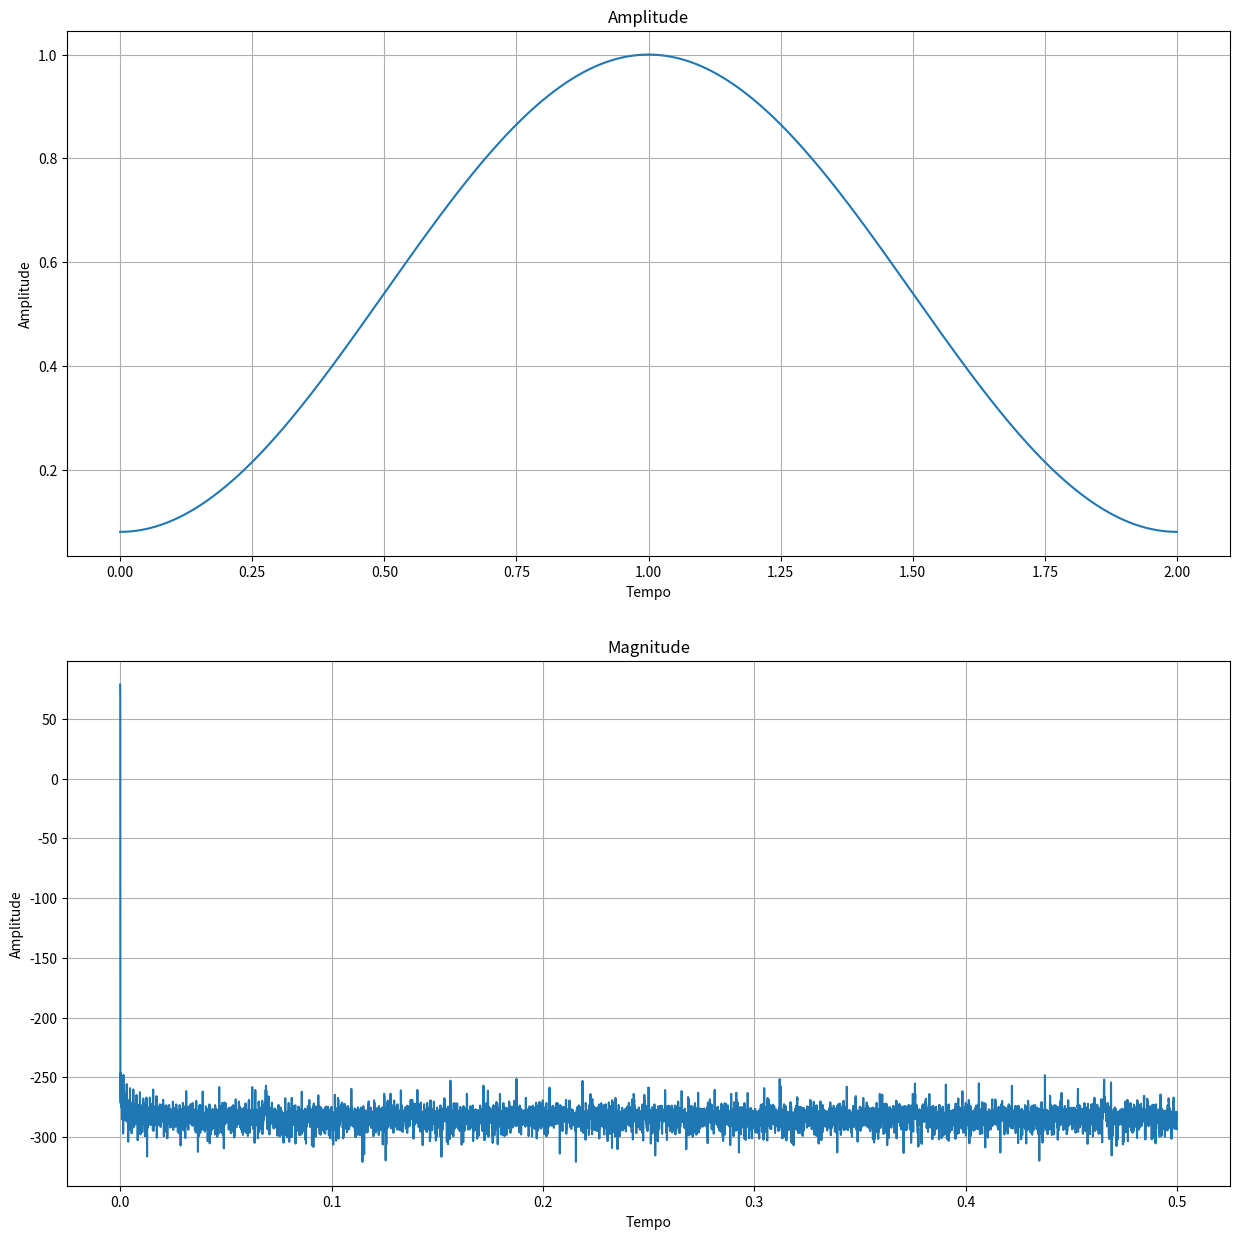

This chart was generated by the following Python code:
# -*- coding: utf-8 -*-
"""
Created on Mon Nov 1 20:14:18 2020

[redacted]
"""

import numpy as np
import matplotlib.pyplot as plt
from scipy.signal import freqz

sample_rate = 8000
M = 2

i = np.arange(0, M, 1/sample_rate)

# função hamming do livro cap 16 equação 16-1
w_i = 0.54 - 0.46 * np.cos(2*np.pi*i/M)


plt.figure("Gráficos",figsize=(15,15))
    
plt.subplot(211)
plt.title("Amplitude")
plt.xlabel("Tempo")
plt.ylabel("Amplitude")
plt.grid(1)
plt.plot(i, w_i)


[w, h] = freqz(w_i, worN=sample_rate, fs=1)

plt.subplot(212)
plt.title("Magnitude")
plt.xlabel("Tempo")
plt.ylabel("Amplitude")
plt.grid(1)
plt.plot(w, 20 * np.log10(abs(h)))

